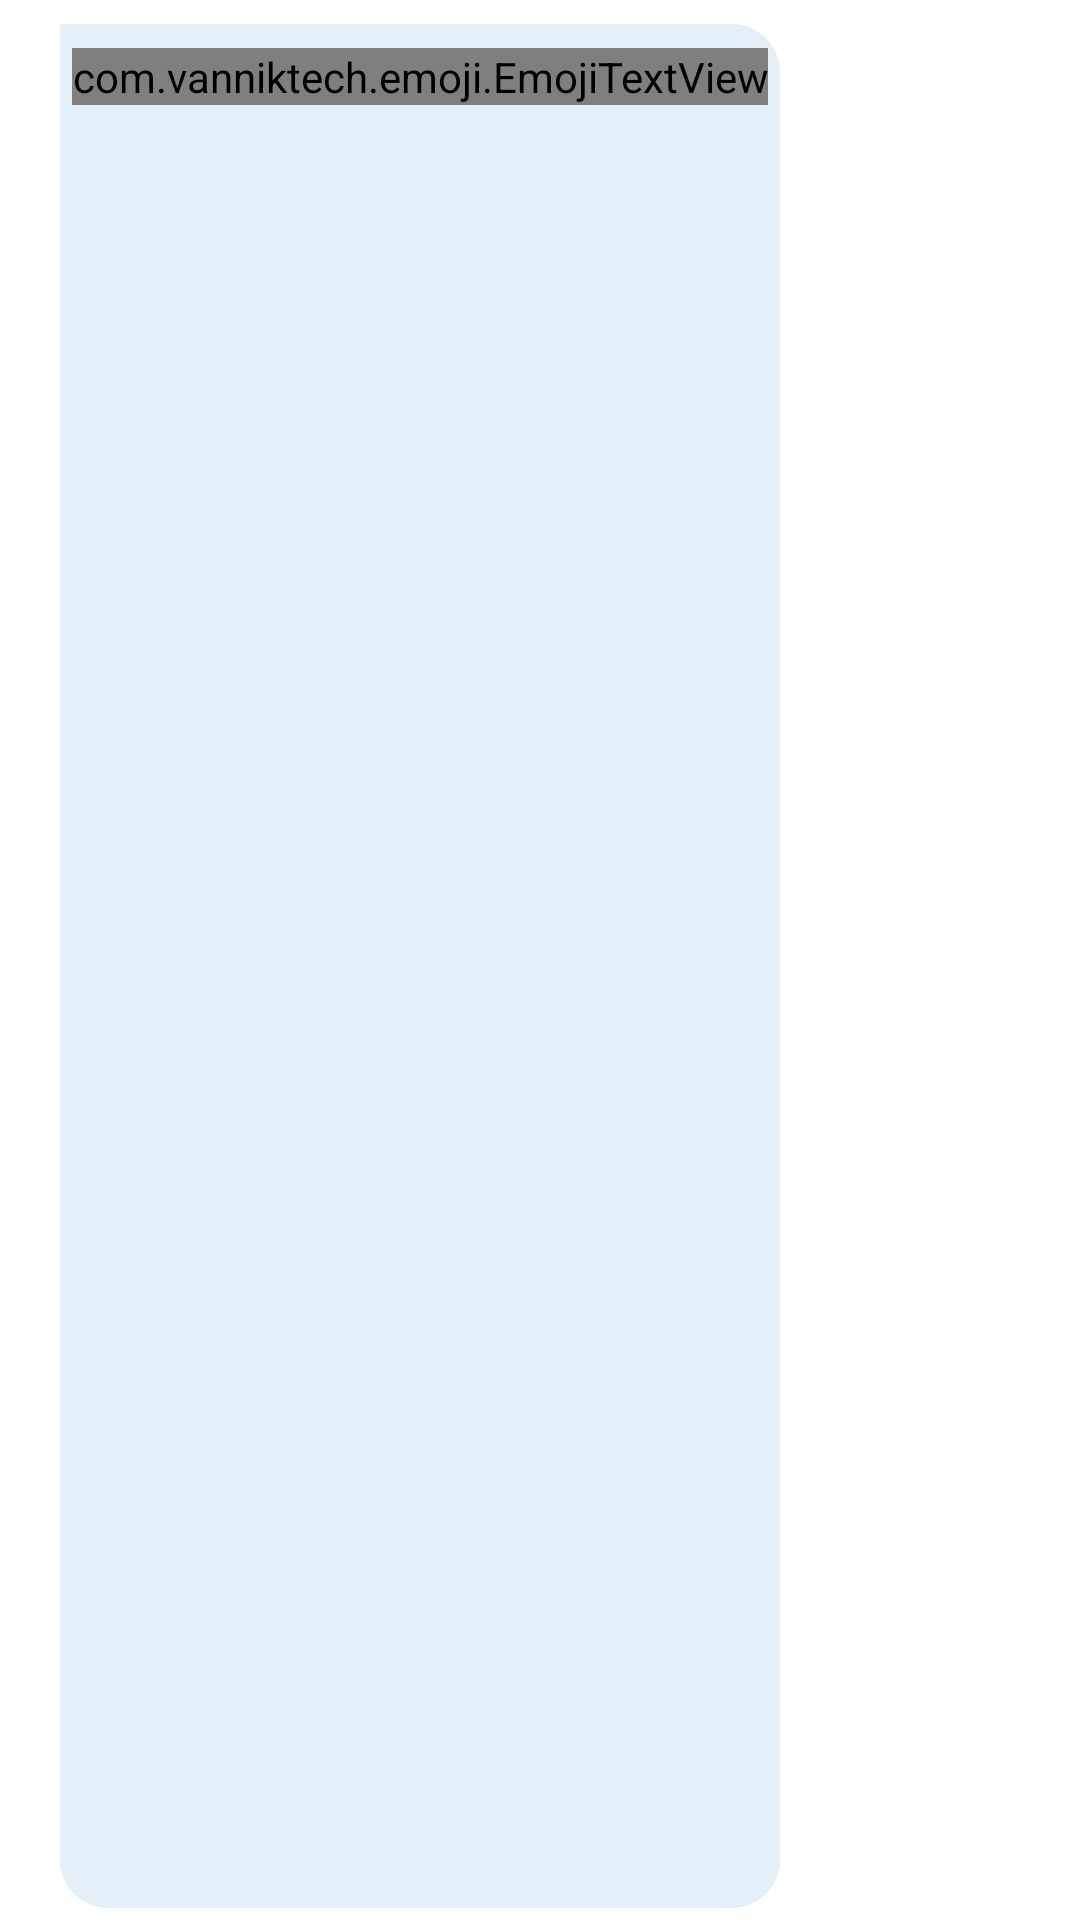

The Android layout XML behind this screen, and the referenced resources:
<!-- AndroidManifest.xml: application theme light -->
<!-- res/layout/chat_incoming.xml -->
<?xml version="1.0" encoding="utf-8"?>
<LinearLayout xmlns:android="http://schemas.android.com/apk/res/android"
    xmlns:app="http://schemas.android.com/apk/res-auto"
    android:layout_width="match_parent"
    android:layout_height="wrap_content"
    android:orientation="vertical"
    android:padding="4dp"
    app:barrierMargin="4dp">

    <LinearLayout
        android:layout_width="wrap_content"
        android:layout_height="0dp"
        android:layout_marginStart="16dp"
        android:layout_marginTop="4dp"
        android:layout_marginEnd="50dp"
        android:layout_weight="1"
        android:background="@drawable/chat_incoming_back"
        android:orientation="vertical"
        android:padding="4dp">

        <com.vanniktech.emoji.EmojiTextView
            android:id="@+id/mesi"
            android:layout_width="wrap_content"
            android:layout_height="wrap_content"
            android:layout_marginTop="4dp"
            android:autoLink="all"
            android:gravity="start"
            android:linksClickable="true"
            android:selectAllOnFocus="false"
            android:textIsSelectable="true"
            app:emojiSize="20sp" />

        <TextView
            android:id="@+id/timi"
            android:layout_width="wrap_content"
            android:layout_height="wrap_content"
            android:layout_gravity="end"

            android:textSize="12sp" />

    </LinearLayout>


</LinearLayout>
<!-- resources referenced by this layout -->
<resources>
  <!-- drawable chat_incoming_back (drawable) -->
  <?xml version="1.0" encoding="utf-8"?>
  <shape xmlns:android="http://schemas.android.com/apk/res/android" android:shape="rectangle" >
      <solid android:color="?attr/color_elevated" />
  
      <corners android:topLeftRadius="0dp" android:bottomLeftRadius="16dp" android:bottomRightRadius="16dp" android:topRightRadius="16dp" />
      <padding android:bottom="10dp" android:left="1dp" android:right="1dp" android:top="10dp"/>
  </shape>
  <style name="light" parent="Theme.MaterialComponents.DayNight">
          <item name="color_elevated">#E5EFF8</item>
          <item name="color_background_prime">#D2D8FB</item>
          <item name="color_text">@color/black</item>
          <item name="colorPrimary">@color/light_blue_600</item>
          <item name="color_background_sec">@color/colorBackgroundLight</item>
      </style>
  <color name="black">#FF000000</color>
  <color name="light_blue_600">#FF039BE5</color>
  <color name="colorBackgroundLight">#80DEEA</color>
</resources>
